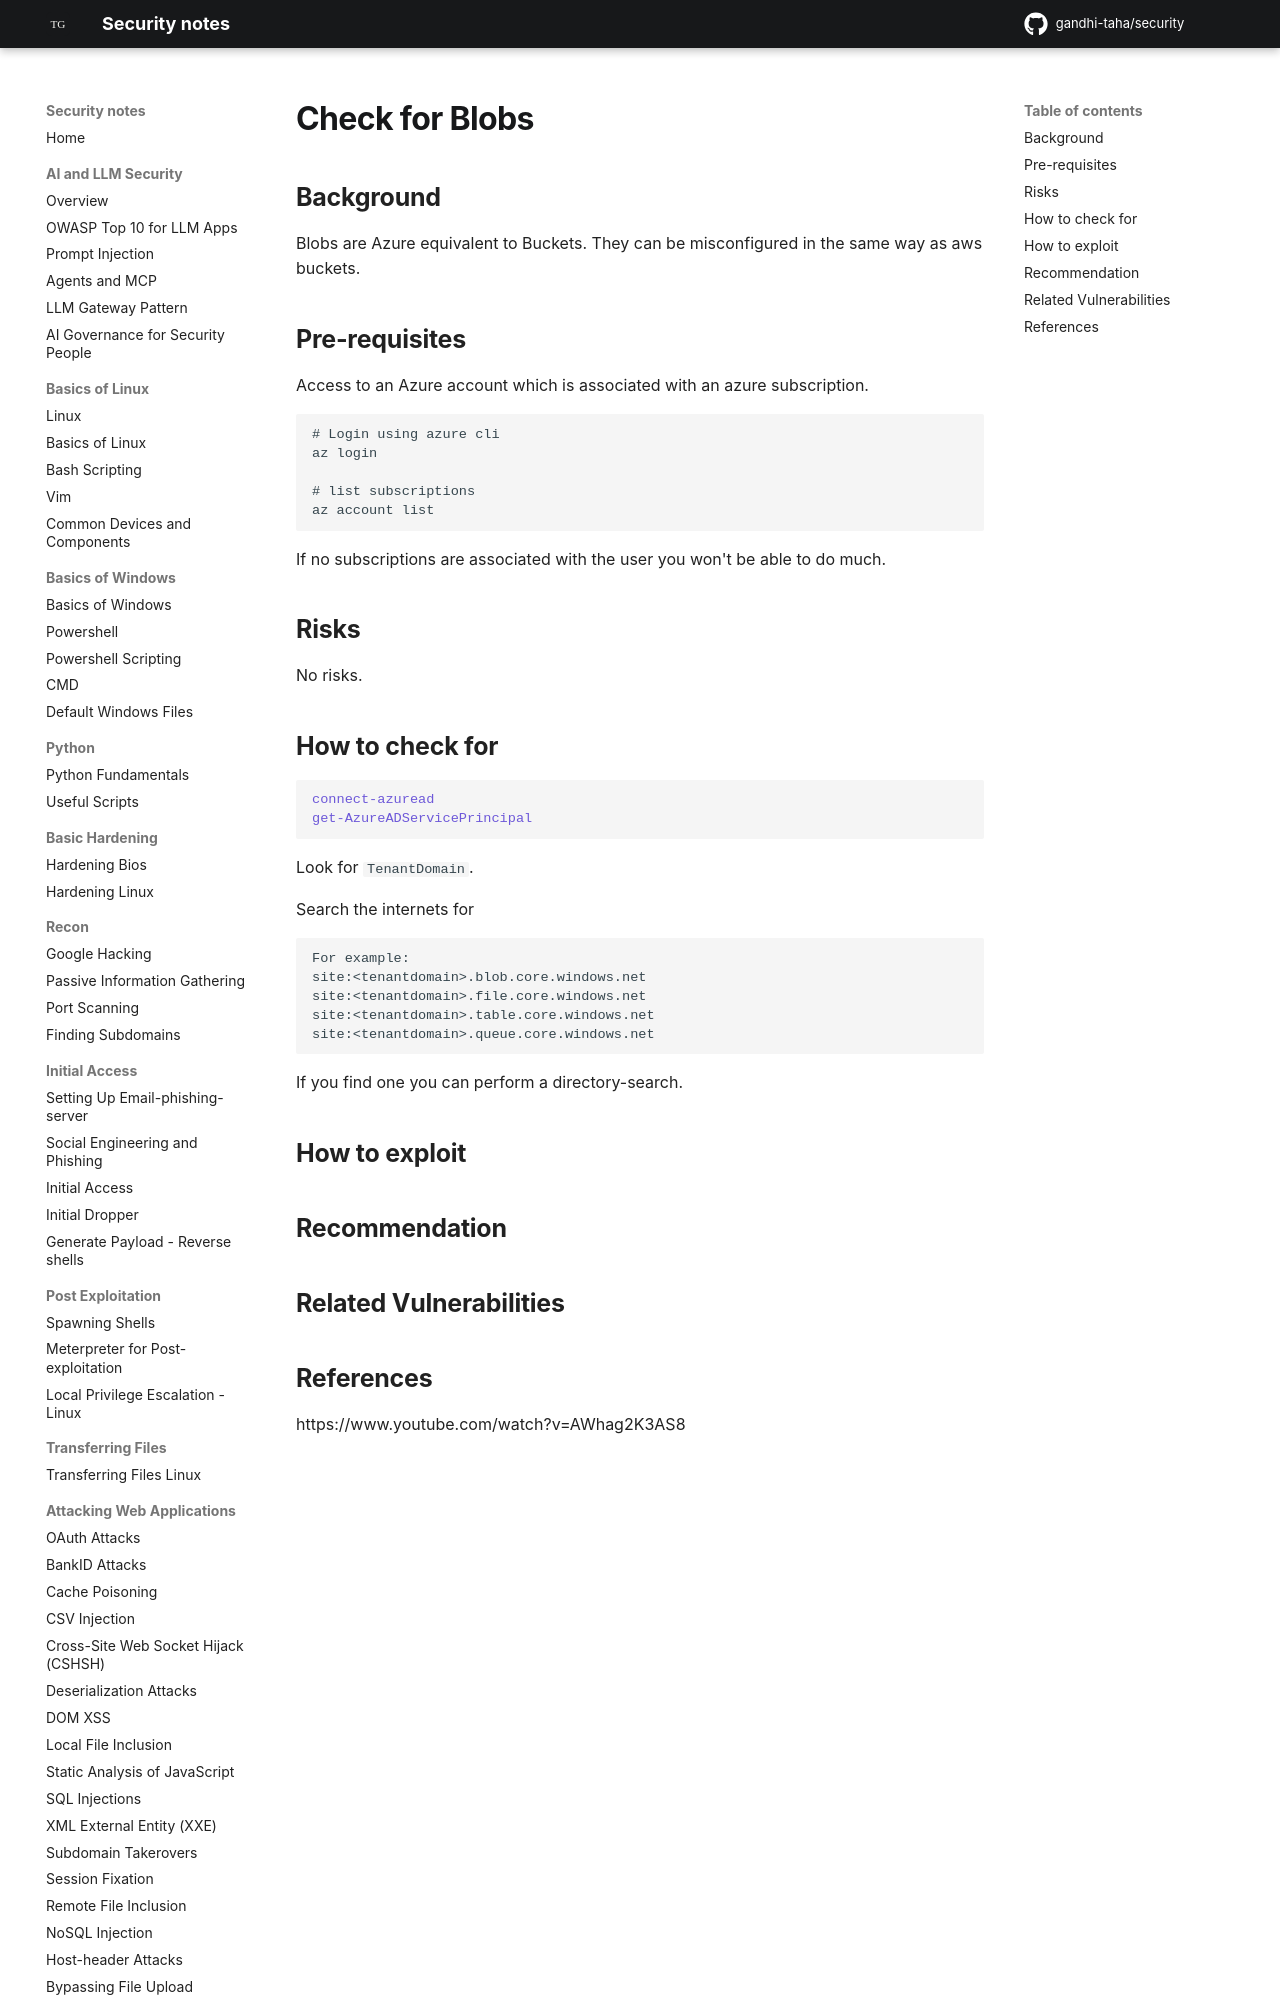

repository: gandhi-taha/security · page: attacking_cloud_environment/attacking_azure/check_for_blobs/index.html · generator: mkdocs

## Background

Blobs are Azure equivalent to Buckets. They can be misconfigured in the same way as aws buckets.

## Pre-requisites

Access to an Azure account which is associated with an azure subscription.

```
# Login using azure cli
az login

# list subscriptions
az account list
```

If no subscriptions are associated with the user you won't be able to do much.

## Risks

No risks.
